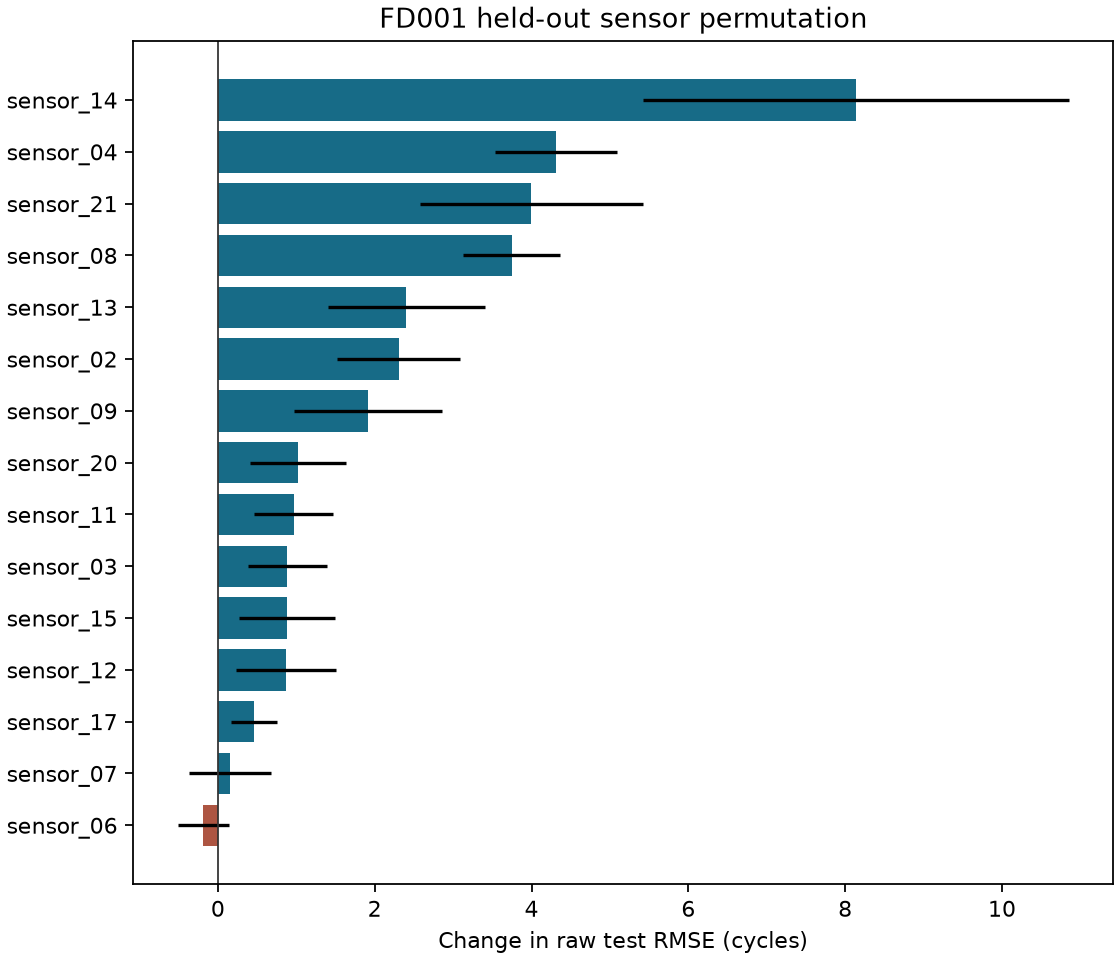

Data behind this chart, as committed beside it:
sensor, rmse_change_cycles_mean, rmse_change_cycles_sample_sd
sensor_02, 2.306, 0.7818
sensor_03, 0.8875, 0.5083
sensor_04, 4.311, 0.7808
sensor_06, -0.1878, 0.3235
sensor_07, 0.1584, 0.5227
sensor_08, 3.747, 0.6185
sensor_09, 1.92, 0.9441
sensor_11, 0.9667, 0.5032
sensor_12, 0.8717, 0.6405
sensor_13, 2.404, 1.002
sensor_14, 8.137, 2.715
sensor_15, 0.8854, 0.6136
sensor_17, 0.4589, 0.292
sensor_20, 1.022, 0.6077
sensor_21, 4, 1.419
